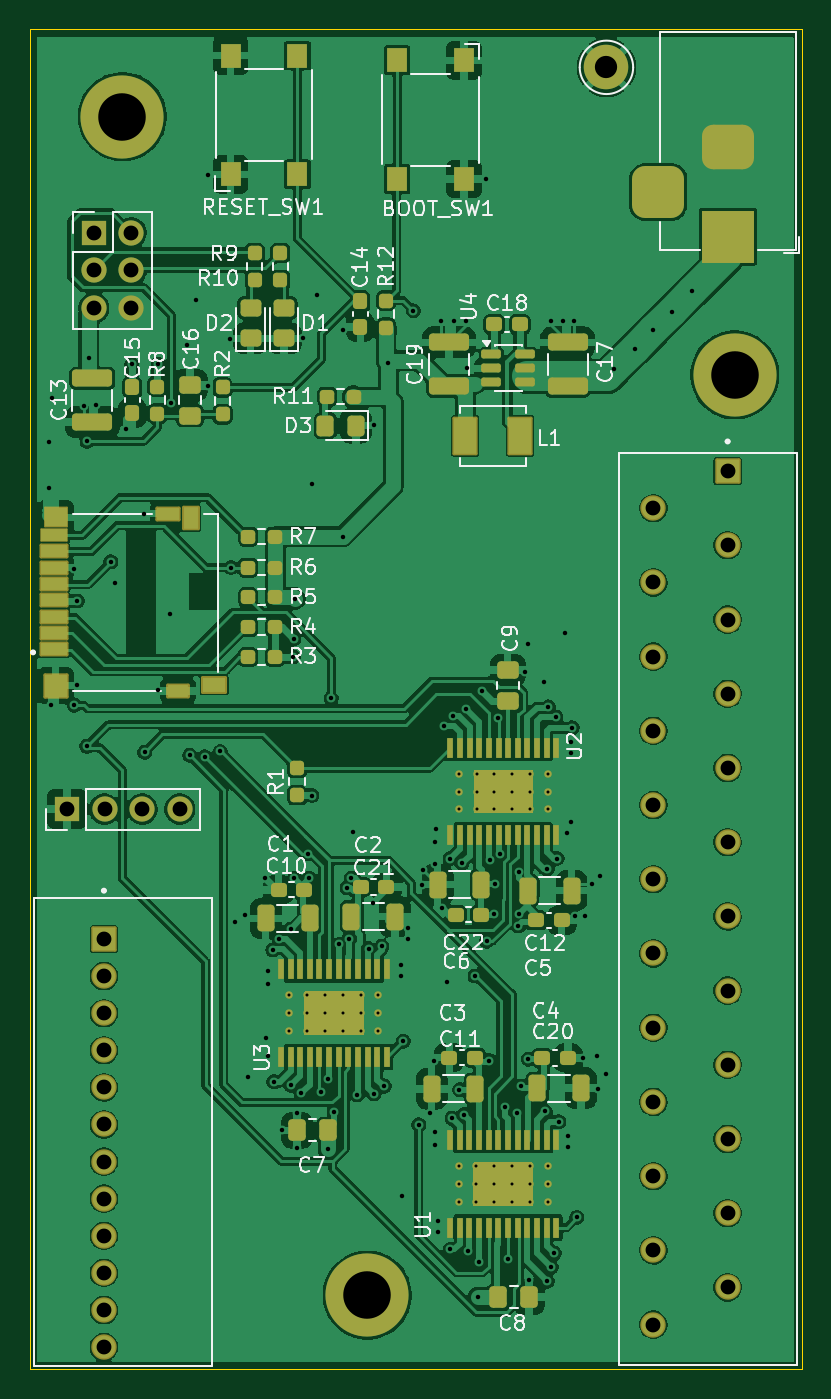
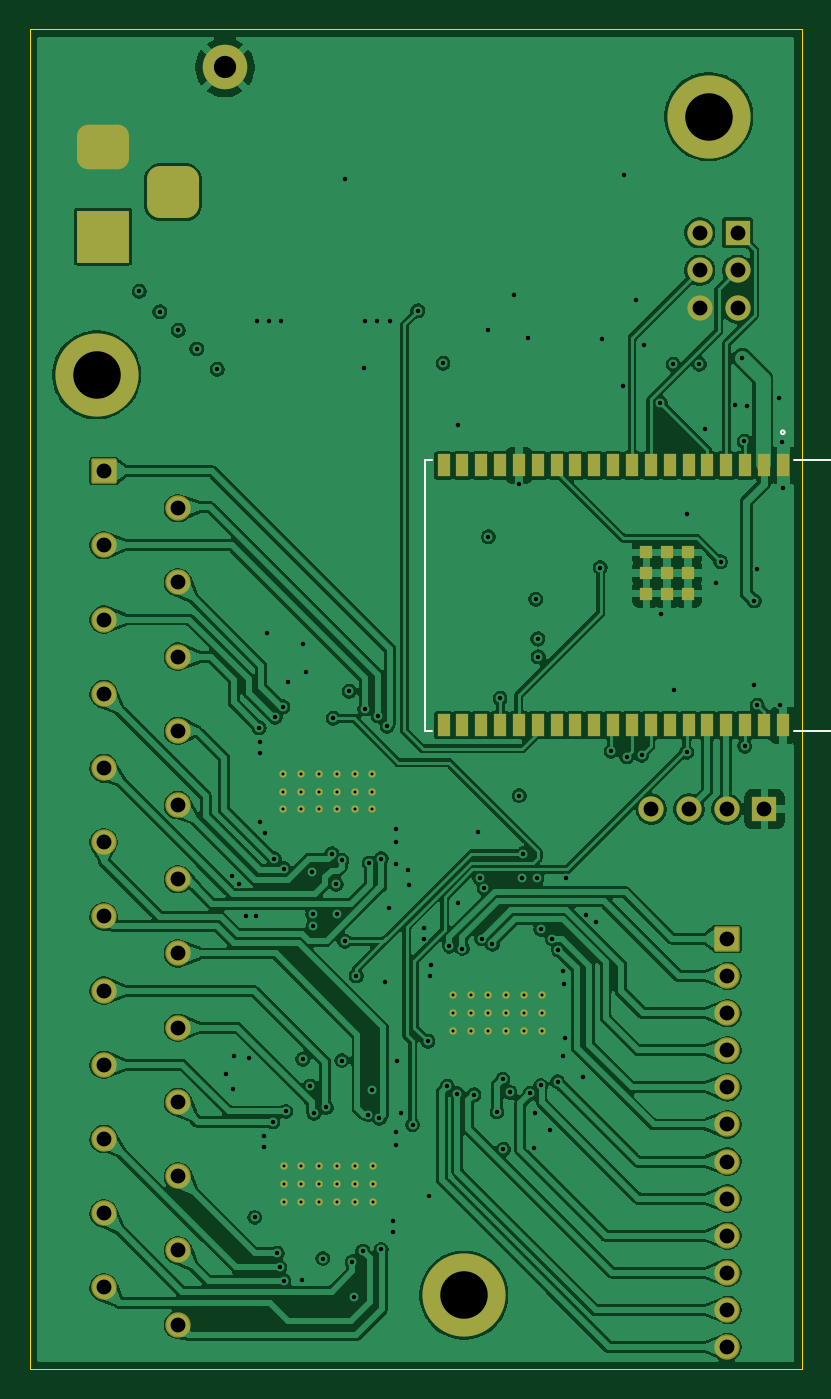
Circuit board: 13 layer files. Board 52.0 x 90.3 mm.
- bottom_copper: midi_glock_pcb-B_Cu.gbr (296210 bytes)
- bottom_mask: midi_glock_pcb-B_Mask.gbr (5953 bytes)
- paste: midi_glock_pcb-B_Paste.gbr (1737 bytes)
- bottom_silk: midi_glock_pcb-B_Silkscreen.gbr (982 bytes)
- outline: midi_glock_pcb-Edge_Cuts.gbr (655 bytes)
- top_copper: midi_glock_pcb-F_Cu.gbr (284996 bytes)
- top_mask: midi_glock_pcb-F_Mask.gbr (13639 bytes)
- paste: midi_glock_pcb-F_Paste.gbr (9288 bytes)
- top_silk: midi_glock_pcb-F_Silkscreen.gbr (72150 bytes)
- inner_copper: midi_glock_pcb-In1_Cu.gbr (163886 bytes)
- inner_copper: midi_glock_pcb-In2_Cu.gbr (281744 bytes)
- drill: midi_glock_pcb-NPTH.drl (306 bytes)
- drill: midi_glock_pcb-PTH.drl (5050 bytes)

=== bottom_copper: midi_glock_pcb-B_Cu.gbr (296210 bytes, source omitted) ===
=== bottom_mask: midi_glock_pcb-B_Mask.gbr ===
%TF.GenerationSoftware,KiCad,Pcbnew,10.0.5-10.0.5~ubuntu24.04.1*%
%TF.CreationDate,2026-09-06T20:16:32-05:00*%
%TF.ProjectId,midi_glock_pcb,6d696469-5f67-46c6-9f63-6b5f7063622e,rev?*%
%TF.SameCoordinates,Original*%
%TF.FileFunction,Soldermask,Bot*%
%TF.FilePolarity,Negative*%
%FSLAX46Y46*%
G04 Gerber Fmt 4.6, Leading zero omitted, Abs format (unit mm)*
G04 Created by KiCad (PCBNEW 10.0.5-10.0.5~ubuntu24.04.1) date 2026-09-06 20:16:32*
%MOMM*%
%LPD*%
G01*
G04 APERTURE LIST*
G04 Aperture macros list*
%AMRoundRect*
0 Rectangle with rounded corners*
0 $1 Rounding radius*
0 $2 $3 $4 $5 $6 $7 $8 $9 X,Y pos of 4 corners*
0 Add a 4 corners polygon primitive as box body*
4,1,4,$2,$3,$4,$5,$6,$7,$8,$9,$2,$3,0*
0 Add four circle primitives for the rounded corners*
1,1,$1+$1,$2,$3*
1,1,$1+$1,$4,$5*
1,1,$1+$1,$6,$7*
1,1,$1+$1,$8,$9*
0 Add four rect primitives between the rounded corners*
20,1,$1+$1,$2,$3,$4,$5,0*
20,1,$1+$1,$4,$5,$6,$7,0*
20,1,$1+$1,$6,$7,$8,$9,0*
20,1,$1+$1,$8,$9,$2,$3,0*%
G04 Aperture macros list end*
%ADD10C,0.499999*%
%ADD11C,3.600000*%
%ADD12C,5.600000*%
%ADD13RoundRect,0.102000X0.754000X-0.754000X0.754000X0.754000X-0.754000X0.754000X-0.754000X-0.754000X0*%
%ADD14C,1.712000*%
%ADD15R,3.500000X3.500000*%
%ADD16RoundRect,0.750000X-1.000000X0.750000X-1.000000X-0.750000X1.000000X-0.750000X1.000000X0.750000X0*%
%ADD17RoundRect,0.875000X-0.875000X0.875000X-0.875000X-0.875000X0.875000X-0.875000X0.875000X0.875000X0*%
%ADD18RoundRect,0.102000X-0.754000X0.754000X-0.754000X-0.754000X0.754000X-0.754000X0.754000X0.754000X0*%
%ADD19R,1.700000X1.700000*%
%ADD20C,1.700000*%
%ADD21C,3.000000*%
%ADD22R,0.889000X1.498600*%
%ADD23R,0.889000X0.889000*%
G04 APERTURE END LIST*
D10*
%TO.C,U2*%
X82912001Y-114868000D03*
X81712000Y-114868000D03*
X80512000Y-114868000D03*
X79311998Y-114868000D03*
X78111998Y-114868000D03*
X76911997Y-114868000D03*
X82912001Y-116068000D03*
X81712000Y-116068000D03*
X80512000Y-116068000D03*
X79311998Y-116068000D03*
X78111998Y-116068000D03*
X76911997Y-116068000D03*
X82912001Y-117268000D03*
X81712000Y-117268000D03*
X80512000Y-117268000D03*
X79311998Y-117268000D03*
X78111998Y-117268000D03*
X76911997Y-117268000D03*
%TD*%
%TO.C,U3*%
X65499998Y-132200000D03*
X66699999Y-132200000D03*
X67899999Y-132200000D03*
X69100001Y-132200000D03*
X70300001Y-132200000D03*
X71500002Y-132200000D03*
X65499998Y-131000000D03*
X66699999Y-131000000D03*
X67899999Y-131000000D03*
X69100001Y-131000000D03*
X70300001Y-131000000D03*
X71500002Y-131000000D03*
X65499998Y-129800000D03*
X66699999Y-129800000D03*
X67899999Y-129800000D03*
X69100001Y-129800000D03*
X70300001Y-129800000D03*
X71500002Y-129800000D03*
%TD*%
D11*
%TO.C,REF\u002A\u002A*%
X54248400Y-70595800D03*
D12*
X54248400Y-70595800D03*
%TD*%
D13*
%TO.C,J2*%
X95022467Y-94481728D03*
D14*
X90022467Y-96981728D03*
X95022467Y-99481728D03*
X90022467Y-101981728D03*
X95022467Y-104481728D03*
X90022467Y-106981728D03*
X95022467Y-109481728D03*
X90022467Y-111981728D03*
X95022467Y-114481728D03*
X90022467Y-116981728D03*
X95022467Y-119481728D03*
X90022467Y-121981728D03*
X95022467Y-124481728D03*
X90022467Y-126981728D03*
X95022467Y-129481728D03*
X90022467Y-131981728D03*
X95022467Y-134481728D03*
X90022467Y-136981728D03*
X95022467Y-139481728D03*
X90022467Y-141981728D03*
X95022467Y-144481728D03*
X90022467Y-146981728D03*
X95022467Y-149481728D03*
X90022467Y-151981728D03*
%TD*%
D10*
%TO.C,U1*%
X76899997Y-143700000D03*
X78099998Y-143700000D03*
X79299998Y-143700000D03*
X80500000Y-143700000D03*
X81700000Y-143700000D03*
X82900001Y-143700000D03*
X76899997Y-142500000D03*
X78099998Y-142500000D03*
X79299998Y-142500000D03*
X80500000Y-142500000D03*
X81700000Y-142500000D03*
X82900001Y-142500000D03*
X76899997Y-141300000D03*
X78099998Y-141300000D03*
X79299998Y-141300000D03*
X80500000Y-141300000D03*
X81700000Y-141300000D03*
X82900001Y-141300000D03*
%TD*%
D15*
%TO.C,J3*%
X95057500Y-78678750D03*
D16*
X95057500Y-72678750D03*
D17*
X90357500Y-75678750D03*
%TD*%
D18*
%TO.C,J1*%
X53000000Y-126000000D03*
D14*
X53000000Y-128500000D03*
X53000000Y-131000000D03*
X53000000Y-133500000D03*
X53000000Y-136000000D03*
X53000000Y-138500000D03*
X53000000Y-141000000D03*
X53000000Y-143500000D03*
X53000000Y-146000000D03*
X53000000Y-148500000D03*
X53000000Y-151000000D03*
X53000000Y-153500000D03*
%TD*%
D19*
%TO.C,J4*%
X52318000Y-78419000D03*
D20*
X54858000Y-78419000D03*
X52318000Y-80959000D03*
X54858000Y-80959000D03*
X52318000Y-83499000D03*
X54858000Y-83499000D03*
%TD*%
D11*
%TO.C,REF\u002A\u002A*%
X95500000Y-88000000D03*
D12*
X95500000Y-88000000D03*
%TD*%
D11*
%TO.C,REF\u002A\u002A*%
X70750000Y-150000000D03*
D12*
X70750000Y-150000000D03*
%TD*%
D21*
%TO.C,J5*%
X86857500Y-67278750D03*
%TD*%
D19*
%TO.C,J7*%
X50500000Y-117250000D03*
D20*
X53040000Y-117250000D03*
X55580000Y-117250000D03*
X58120000Y-117250000D03*
%TD*%
D22*
%TO.C,U5*%
X49265000Y-94100000D03*
X50535000Y-94100000D03*
X51805000Y-94100000D03*
X53075000Y-94100000D03*
X54345000Y-94100000D03*
X55615000Y-94100000D03*
X56885000Y-94100000D03*
X58155000Y-94100000D03*
X59425000Y-94100000D03*
X60695000Y-94100000D03*
X61965000Y-94100000D03*
X63235000Y-94100000D03*
X64505000Y-94100000D03*
X65775000Y-94100000D03*
X67045000Y-94100000D03*
X68315000Y-94100000D03*
X69585000Y-94100000D03*
X70855000Y-94100000D03*
X72125000Y-94100000D03*
X72125000Y-111600600D03*
X70855000Y-111600600D03*
X69585000Y-111600600D03*
X68315000Y-111600600D03*
X67045000Y-111600600D03*
X65775000Y-111600600D03*
X64505000Y-111600600D03*
X63235000Y-111600600D03*
X61965000Y-111600600D03*
X60695000Y-111600600D03*
X59425000Y-111600600D03*
X58155000Y-111600600D03*
X56885000Y-111600600D03*
X55615000Y-111600600D03*
X54345000Y-111600600D03*
X53075000Y-111600600D03*
X51805000Y-111600600D03*
X50535000Y-111600600D03*
X49265000Y-111600600D03*
D23*
X55663260Y-99947080D03*
X55663260Y-101346620D03*
X55663260Y-102746160D03*
X57062800Y-99947080D03*
X57062800Y-101346620D03*
X57062800Y-102746160D03*
X58462340Y-99947080D03*
X58462340Y-101346620D03*
X58462340Y-102746160D03*
%TD*%
M02*

=== paste: midi_glock_pcb-B_Paste.gbr ===
%TF.GenerationSoftware,KiCad,Pcbnew,10.0.5-10.0.5~ubuntu24.04.1*%
%TF.CreationDate,2026-09-06T20:16:32-05:00*%
%TF.ProjectId,midi_glock_pcb,6d696469-5f67-46c6-9f63-6b5f7063622e,rev?*%
%TF.SameCoordinates,Original*%
%TF.FileFunction,Paste,Bot*%
%TF.FilePolarity,Positive*%
%FSLAX46Y46*%
G04 Gerber Fmt 4.6, Leading zero omitted, Abs format (unit mm)*
G04 Created by KiCad (PCBNEW 10.0.5-10.0.5~ubuntu24.04.1) date 2026-09-06 20:16:32*
%MOMM*%
%LPD*%
G01*
G04 APERTURE LIST*
%ADD10R,0.889000X1.498600*%
%ADD11R,0.889000X0.889000*%
G04 APERTURE END LIST*
D10*
%TO.C,U5*%
X49265000Y-94100000D03*
X50535000Y-94100000D03*
X51805000Y-94100000D03*
X53075000Y-94100000D03*
X54345000Y-94100000D03*
X55615000Y-94100000D03*
X56885000Y-94100000D03*
X58155000Y-94100000D03*
X59425000Y-94100000D03*
X60695000Y-94100000D03*
X61965000Y-94100000D03*
X63235000Y-94100000D03*
X64505000Y-94100000D03*
X65775000Y-94100000D03*
X67045000Y-94100000D03*
X68315000Y-94100000D03*
X69585000Y-94100000D03*
X70855000Y-94100000D03*
X72125000Y-94100000D03*
X72125000Y-111600600D03*
X70855000Y-111600600D03*
X69585000Y-111600600D03*
X68315000Y-111600600D03*
X67045000Y-111600600D03*
X65775000Y-111600600D03*
X64505000Y-111600600D03*
X63235000Y-111600600D03*
X61965000Y-111600600D03*
X60695000Y-111600600D03*
X59425000Y-111600600D03*
X58155000Y-111600600D03*
X56885000Y-111600600D03*
X55615000Y-111600600D03*
X54345000Y-111600600D03*
X53075000Y-111600600D03*
X51805000Y-111600600D03*
X50535000Y-111600600D03*
X49265000Y-111600600D03*
D11*
X55663260Y-99947080D03*
X55663260Y-101346620D03*
X55663260Y-102746160D03*
X57062800Y-99947080D03*
X57062800Y-101346620D03*
X57062800Y-102746160D03*
X58462340Y-99947080D03*
X58462340Y-101346620D03*
X58462340Y-102746160D03*
%TD*%
M02*

=== bottom_silk: midi_glock_pcb-B_Silkscreen.gbr ===
%TF.GenerationSoftware,KiCad,Pcbnew,10.0.5-10.0.5~ubuntu24.04.1*%
%TF.CreationDate,2026-09-06T20:16:32-05:00*%
%TF.ProjectId,midi_glock_pcb,6d696469-5f67-46c6-9f63-6b5f7063622e,rev?*%
%TF.SameCoordinates,Original*%
%TF.FileFunction,Legend,Bot*%
%TF.FilePolarity,Positive*%
%FSLAX46Y46*%
G04 Gerber Fmt 4.6, Leading zero omitted, Abs format (unit mm)*
G04 Created by KiCad (PCBNEW 10.0.5-10.0.5~ubuntu24.04.1) date 2026-09-06 20:16:32*
%MOMM*%
%LPD*%
G01*
G04 APERTURE LIST*
%ADD10C,0.152400*%
G04 APERTURE END LIST*
%TO.C,U5*%
D10*
X41700880Y-93719000D02*
X41700880Y-111981600D01*
X41700880Y-111981600D02*
X48487760Y-111981600D01*
X48487760Y-93719000D02*
X41700880Y-93719000D01*
X72902240Y-111981600D02*
X73349280Y-111981600D01*
X73349280Y-93719000D02*
X72902240Y-93719000D01*
X73349280Y-111981600D02*
X73349280Y-93719000D01*
X49392000Y-91864800D02*
G75*
G02*
X49138000Y-91864800I-127000J0D01*
G01*
X49138000Y-91864800D02*
G75*
G02*
X49392000Y-91864800I127000J0D01*
G01*
%TD*%
M02*

=== outline: midi_glock_pcb-Edge_Cuts.gbr ===
%TF.GenerationSoftware,KiCad,Pcbnew,10.0.5-10.0.5~ubuntu24.04.1*%
%TF.CreationDate,2026-09-06T20:16:33-05:00*%
%TF.ProjectId,midi_glock_pcb,6d696469-5f67-46c6-9f63-6b5f7063622e,rev?*%
%TF.SameCoordinates,Original*%
%TF.FileFunction,Profile,NP*%
%FSLAX46Y46*%
G04 Gerber Fmt 4.6, Leading zero omitted, Abs format (unit mm)*
G04 Created by KiCad (PCBNEW 10.0.5-10.0.5~ubuntu24.04.1) date 2026-09-06 20:16:33*
%MOMM*%
%LPD*%
G01*
G04 APERTURE LIST*
%TA.AperFunction,Profile*%
%ADD10C,0.050000*%
%TD*%
G04 APERTURE END LIST*
D10*
X48000000Y-64700000D02*
X100000000Y-64700000D01*
X100000000Y-155000000D01*
X48000000Y-155000000D01*
X48000000Y-64700000D01*
M02*

=== top_copper: midi_glock_pcb-F_Cu.gbr (284996 bytes, source omitted) ===
=== top_mask: midi_glock_pcb-F_Mask.gbr (13639 bytes, source omitted) ===
=== paste: midi_glock_pcb-F_Paste.gbr (9288 bytes, source omitted) ===
=== top_silk: midi_glock_pcb-F_Silkscreen.gbr (72150 bytes, source omitted) ===
=== inner_copper: midi_glock_pcb-In1_Cu.gbr (163886 bytes, source omitted) ===
=== inner_copper: midi_glock_pcb-In2_Cu.gbr (281744 bytes, source omitted) ===
=== drill: midi_glock_pcb-NPTH.drl ===
M48
; DRILL file KiCad 10.0.5-10.0.5~ubuntu24.04.1 date 2026-09-06T20:16:12
; FORMAT={-:-/ absolute / metric / decimal}
; #@! TF.CreationDate,2026-09-06T20:16:12-05:00
; #@! TF.GenerationSoftware,Kicad,Pcbnew,10.0.5-10.0.5~ubuntu24.04.1
; #@! TF.FileFunction,NonPlated,1,4,NPTH
FMAT,2
METRIC
%
G90
G05
M30

=== drill: midi_glock_pcb-PTH.drl ===
M48
; DRILL file KiCad 10.0.5-10.0.5~ubuntu24.04.1 date 2026-09-06T20:16:12
; FORMAT={-:-/ absolute / metric / decimal}
; #@! TF.CreationDate,2026-09-06T20:16:12-05:00
; #@! TF.GenerationSoftware,Kicad,Pcbnew,10.0.5-10.0.5~ubuntu24.04.1
; #@! TF.FileFunction,Plated,1,4,PTH
FMAT,2
METRIC
; #@! TA.AperFunction,Plated,PTH,ComponentDrill
T1C0.203
; #@! TA.AperFunction,Plated,PTH,ViaDrill
T2C0.300
; #@! TA.AperFunction,Plated,PTH,ComponentDrill
T3C1.000
; #@! TA.AperFunction,Plated,PTH,ComponentDrill
T4C1.500
; #@! TA.AperFunction,Plated,PTH,ComponentDrill
T5C3.200
%
G90
G05
T1
X65.5Y-129.8
X65.5Y-131.0
X65.5Y-132.2
X66.7Y-129.8
X66.7Y-131.0
X66.7Y-132.2
X67.9Y-129.8
X67.9Y-131.0
X67.9Y-132.2
X69.1Y-129.8
X69.1Y-131.0
X69.1Y-132.2
X70.3Y-129.8
X70.3Y-131.0
X70.3Y-132.2
X71.5Y-129.8
X71.5Y-131.0
X71.5Y-132.2
X76.9Y-141.3
X76.9Y-142.5
X76.9Y-143.7
X76.912Y-114.868
X76.912Y-116.068
X76.912Y-117.268
X78.1Y-141.3
X78.1Y-142.5
X78.1Y-143.7
X78.112Y-114.868
X78.112Y-116.068
X78.112Y-117.268
X79.3Y-141.3
X79.3Y-142.5
X79.3Y-143.7
X79.312Y-114.868
X79.312Y-116.068
X79.312Y-117.268
X80.5Y-141.3
X80.5Y-142.5
X80.5Y-143.7
X80.512Y-114.868
X80.512Y-116.068
X80.512Y-117.268
X81.7Y-141.3
X81.7Y-142.5
X81.7Y-143.7
X81.712Y-114.868
X81.712Y-116.068
X81.712Y-117.268
X82.9Y-141.3
X82.9Y-142.5
X82.9Y-143.7
X82.912Y-114.868
X82.912Y-116.068
X82.912Y-117.268
T2
X49.27Y-95.615
X49.321Y-92.491
X49.422Y-110.271
X49.524Y-89.57
X50.975Y-101.05
X51.0Y-110.25
X51.175Y-108.924
X51.2Y-103.235
X51.658Y-90.078
X51.842Y-113.02
X51.861Y-92.465
X51.988Y-86.877
X52.475Y-90.052
X53.459Y-100.591
X53.766Y-102.016
X54.477Y-91.652
X54.883Y-87.284
X55.725Y-97.4
X55.747Y-113.42
X56.611Y-109.229
X56.646Y-87.284
X57.449Y-104.098
X57.533Y-89.867
X58.617Y-85.963
X58.782Y-113.636
X59.176Y-82.94
X59.786Y-113.725
X59.989Y-74.533
X60.025Y-88.757
X60.827Y-113.369
X61.462Y-85.556
X61.564Y-100.98
X61.818Y-124.85
X62.511Y-124.401
X62.732Y-135.315
X63.875Y-121.929
X63.951Y-132.699
X64.027Y-129.041
X64.053Y-133.918
X64.078Y-128.152
X64.383Y-126.744
X64.441Y-135.613
X64.789Y-125.979
X64.967Y-138.896
X65.574Y-125.356
X65.577Y-135.874
X65.75Y-107.0
X65.78Y-105.775
X65.831Y-121.929
X65.907Y-103.108
X65.983Y-137.728
X66.034Y-140.065
X66.288Y-136.407
X66.44Y-85.506
X66.75Y-120.253
X66.847Y-121.92
X67.025Y-116.341
X67.045Y-95.366
X67.38Y-82.635
X67.648Y-136.343
X68.091Y-140.166
X68.125Y-135.442
X68.315Y-109.788
X68.523Y-137.652
X68.825Y-126.372
X69.099Y-98.9
X69.107Y-84.998
X69.388Y-122.555
X69.539Y-125.993
X69.666Y-121.92
X69.793Y-118.78
X70.075Y-136.5
X70.851Y-126.648
X71.139Y-123.606
X71.165Y-91.398
X71.19Y-136.433
X71.724Y-126.501
X71.876Y-135.925
X72.155Y-87.207
X73.0Y-127.75
X73.019Y-128.5
X73.095Y-143.316
X73.171Y-132.902
X73.469Y-125.274
X73.469Y-126.001
X73.857Y-83.677
X74.213Y-138.515
X74.441Y-122.336
X74.492Y-121.37
X75.0Y-137.75
X75.229Y-134.248
X75.3Y-139.0
X75.3Y-139.9
X75.305Y-120.939
X75.33Y-119.465
X75.356Y-118.627
X75.5Y-145.0
X75.5Y-145.75
X75.7Y-84.4
X75.788Y-123.91
X75.915Y-111.668
X76.092Y-128.914
X76.321Y-120.583
X76.321Y-146.923
X76.448Y-138.084
X76.523Y-110.968
X76.575Y-84.4
X76.956Y-136.153
X77.134Y-120.888
X77.235Y-137.83
X77.4Y-84.4
X77.426Y-110.512
X77.464Y-87.563
X77.564Y-147.024
X78.0Y-128.5
X78.175Y-150.098
X78.264Y-147.761
X78.48Y-109.305
X78.772Y-74.799
X78.785Y-126.146
X78.972Y-134.192
X78.987Y-120.711
X79.302Y-124.331
X79.353Y-122.31
X79.547Y-111.134
X79.657Y-120.273
X80.015Y-137.354
X80.258Y-147.532
X80.849Y-137.761
X80.914Y-125.13
X80.934Y-124.331
X80.96Y-121.5
X81.105Y-135.905
X81.401Y-108.035
X81.6Y-134.1
X81.604Y-106.156
X81.655Y-148.955
X82.62Y-108.721
X82.747Y-137.626
X82.874Y-121.28
X82.874Y-149.056
X82.95Y-110.369
X83.1Y-84.4
X83.154Y-148.117
X83.331Y-147.177
X83.458Y-111.069
X83.535Y-120.583
X83.636Y-138.326
X83.9Y-84.4
X84.043Y-105.419
X84.17Y-118.881
X84.25Y-139.25
X84.25Y-140.0
X84.5Y-118.145
X84.5Y-112.75
X84.5Y-113.5
X84.551Y-111.769
X84.7Y-84.4
X84.754Y-124.469
X84.855Y-144.764
X85.262Y-134.0
X85.44Y-124.469
X85.871Y-122.296
X86.25Y-133.9
X86.3Y-136.1
X86.405Y-121.777
X86.8Y-135.1
X87.375Y-87.625
X88.75Y-86.25
X90.0Y-85.0
X91.25Y-83.75
X92.625Y-82.375
T3
X50.5Y-117.25
X52.318Y-78.419
X52.318Y-80.959
X52.318Y-83.499
X53.0Y-126.0
X53.0Y-128.5
X53.0Y-131.0
X53.0Y-133.5
X53.0Y-136.0
X53.0Y-138.5
X53.0Y-141.0
X53.0Y-143.5
X53.0Y-146.0
X53.0Y-148.5
X53.0Y-151.0
X53.0Y-153.5
X53.04Y-117.25
X54.858Y-78.419
X54.858Y-80.959
X54.858Y-83.499
X55.58Y-117.25
X58.12Y-117.25
X90.022Y-96.982
X90.022Y-101.982
X90.022Y-106.982
X90.022Y-111.982
X90.022Y-116.982
X90.022Y-121.982
X90.022Y-126.982
X90.022Y-131.982
X90.022Y-136.982
X90.022Y-141.982
X90.022Y-146.982
X90.022Y-151.982
X95.022Y-94.482
X95.022Y-99.482
X95.022Y-104.482
X95.022Y-109.482
X95.022Y-114.482
X95.022Y-119.482
X95.022Y-124.482
X95.022Y-129.482
X95.022Y-134.482
X95.022Y-139.482
X95.022Y-144.482
X95.022Y-149.482
T4
X86.858Y-67.279
T5
X54.248Y-70.596
X70.75Y-150.0
X95.5Y-88.0
T3
G00X90.358Y-74.679
M15
G01X90.358Y-76.679
M16
G05
G00X96.057Y-72.679
M15
G01X94.057Y-72.679
M16
G05
G00X96.057Y-78.679
M15
G01X94.057Y-78.679
M16
G05
M30
